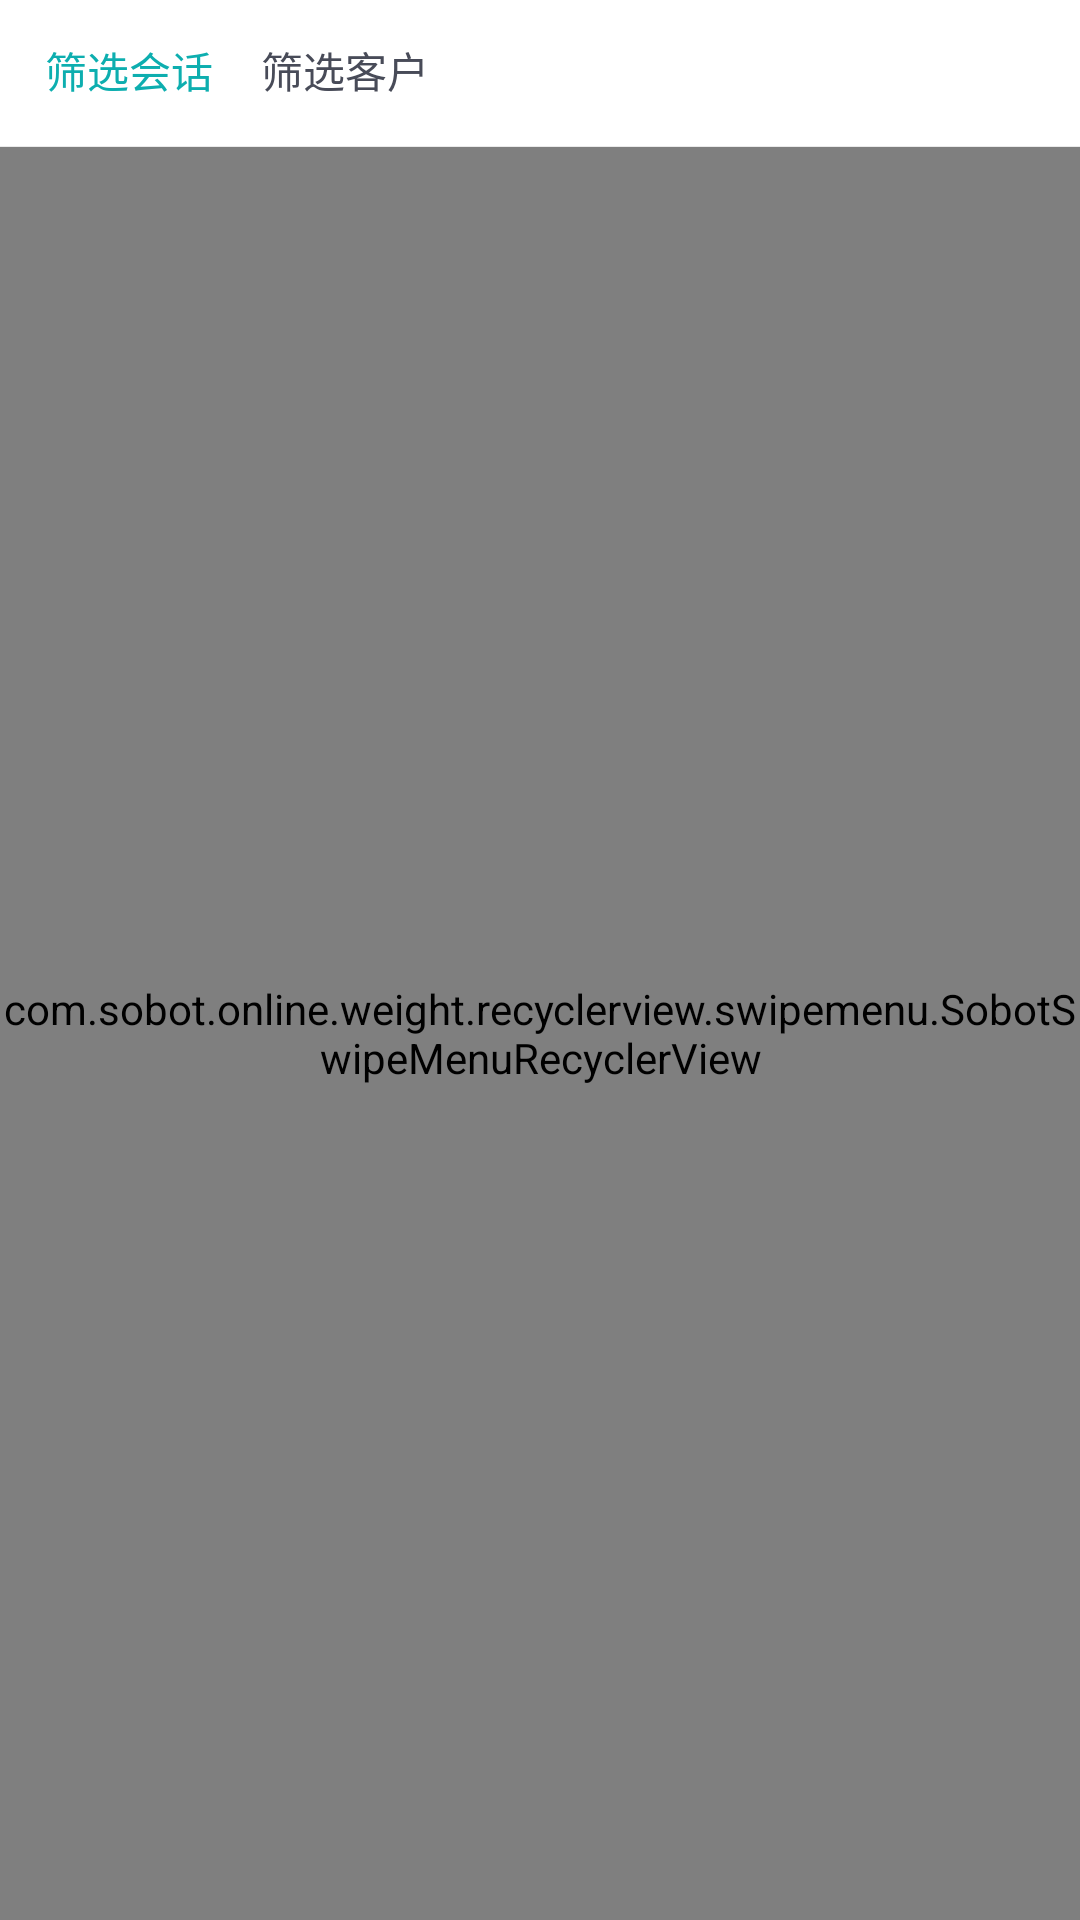

Android layout source for this screen:
<!-- AndroidManifest.xml: fallback theme Theme.MaterialComponents.DayNight.NoActionBar -->
<!-- res/layout/sobot_fragment_online_history.xml -->
<?xml version="1.0" encoding="utf-8"?>
<RelativeLayout xmlns:android="http://schemas.android.com/apk/res/android"
    android:layout_width="match_parent"
    android:layout_height="match_parent"
    android:background="@color/sobot_online_app_bg_color">

    <TextView
        android:id="@+id/tv_online_history_saixuan_chat"
        android:layout_width="wrap_content"
        android:layout_height="wrap_content"
        android:layout_marginLeft="15dp"
        android:paddingTop="13dp"
        android:paddingBottom="15dp"
        android:text="@string/online_saixuanhuihua"
        android:textColor="@color/sobot_online_color"
        android:textSize="@dimen/sobot_sp_14" />

    <TextView
        android:id="@+id/tv_online_history_saixuan_user"
        android:layout_width="wrap_content"
        android:layout_height="wrap_content"
        android:layout_marginLeft="16dp"
        android:layout_toRightOf="@id/tv_online_history_saixuan_chat"
        android:paddingTop="13dp"
        android:paddingBottom="15dp"
        android:text="@string/online_saixuankehu"
        android:textColor="@color/sobot_online_common_gray2"
        android:textSize="@dimen/sobot_sp_14" />


    <View
        android:id="@+id/v_online_history_split"
        android:layout_width="match_parent"
        android:layout_height="0.4dp"
        android:layout_below="@id/tv_online_history_saixuan_user"
        android:background="@color/sobot_online_line_color" />


    <com.sobot.online.weight.recyclerview.swipemenu.SobotSwipeMenuRecyclerView
        android:id="@+id/ssmrv_online_chat"
        android:layout_width="match_parent"
        android:layout_height="match_parent"
        android:layout_below="@id/v_online_history_split">

    </com.sobot.online.weight.recyclerview.swipemenu.SobotSwipeMenuRecyclerView>

    <com.sobot.online.weight.recyclerview.swipemenu.SobotSwipeMenuRecyclerView
        android:id="@+id/ssmrv_online_user"
        android:layout_width="match_parent"
        android:layout_height="match_parent"
        android:layout_below="@id/v_online_history_split"
        android:visibility="gone">

    </com.sobot.online.weight.recyclerview.swipemenu.SobotSwipeMenuRecyclerView>

</RelativeLayout>
<!-- resources referenced by this layout -->
<resources>
  <color name="sobot_online_app_bg_color">#FFFFFF</color>
  <color name="sobot_online_color">#0DAEAF</color>
  <color name="sobot_online_common_gray2">#484B58</color>
  <color name="sobot_online_line_color">@color/sobot_app_line_color</color>
  <string name="online_saixuanhuihua">筛选会话</string>
  <string name="online_saixuankehu">筛选客户</string>
  <color name="sobot_app_line_color">#EAEAEA</color>
</resources>
